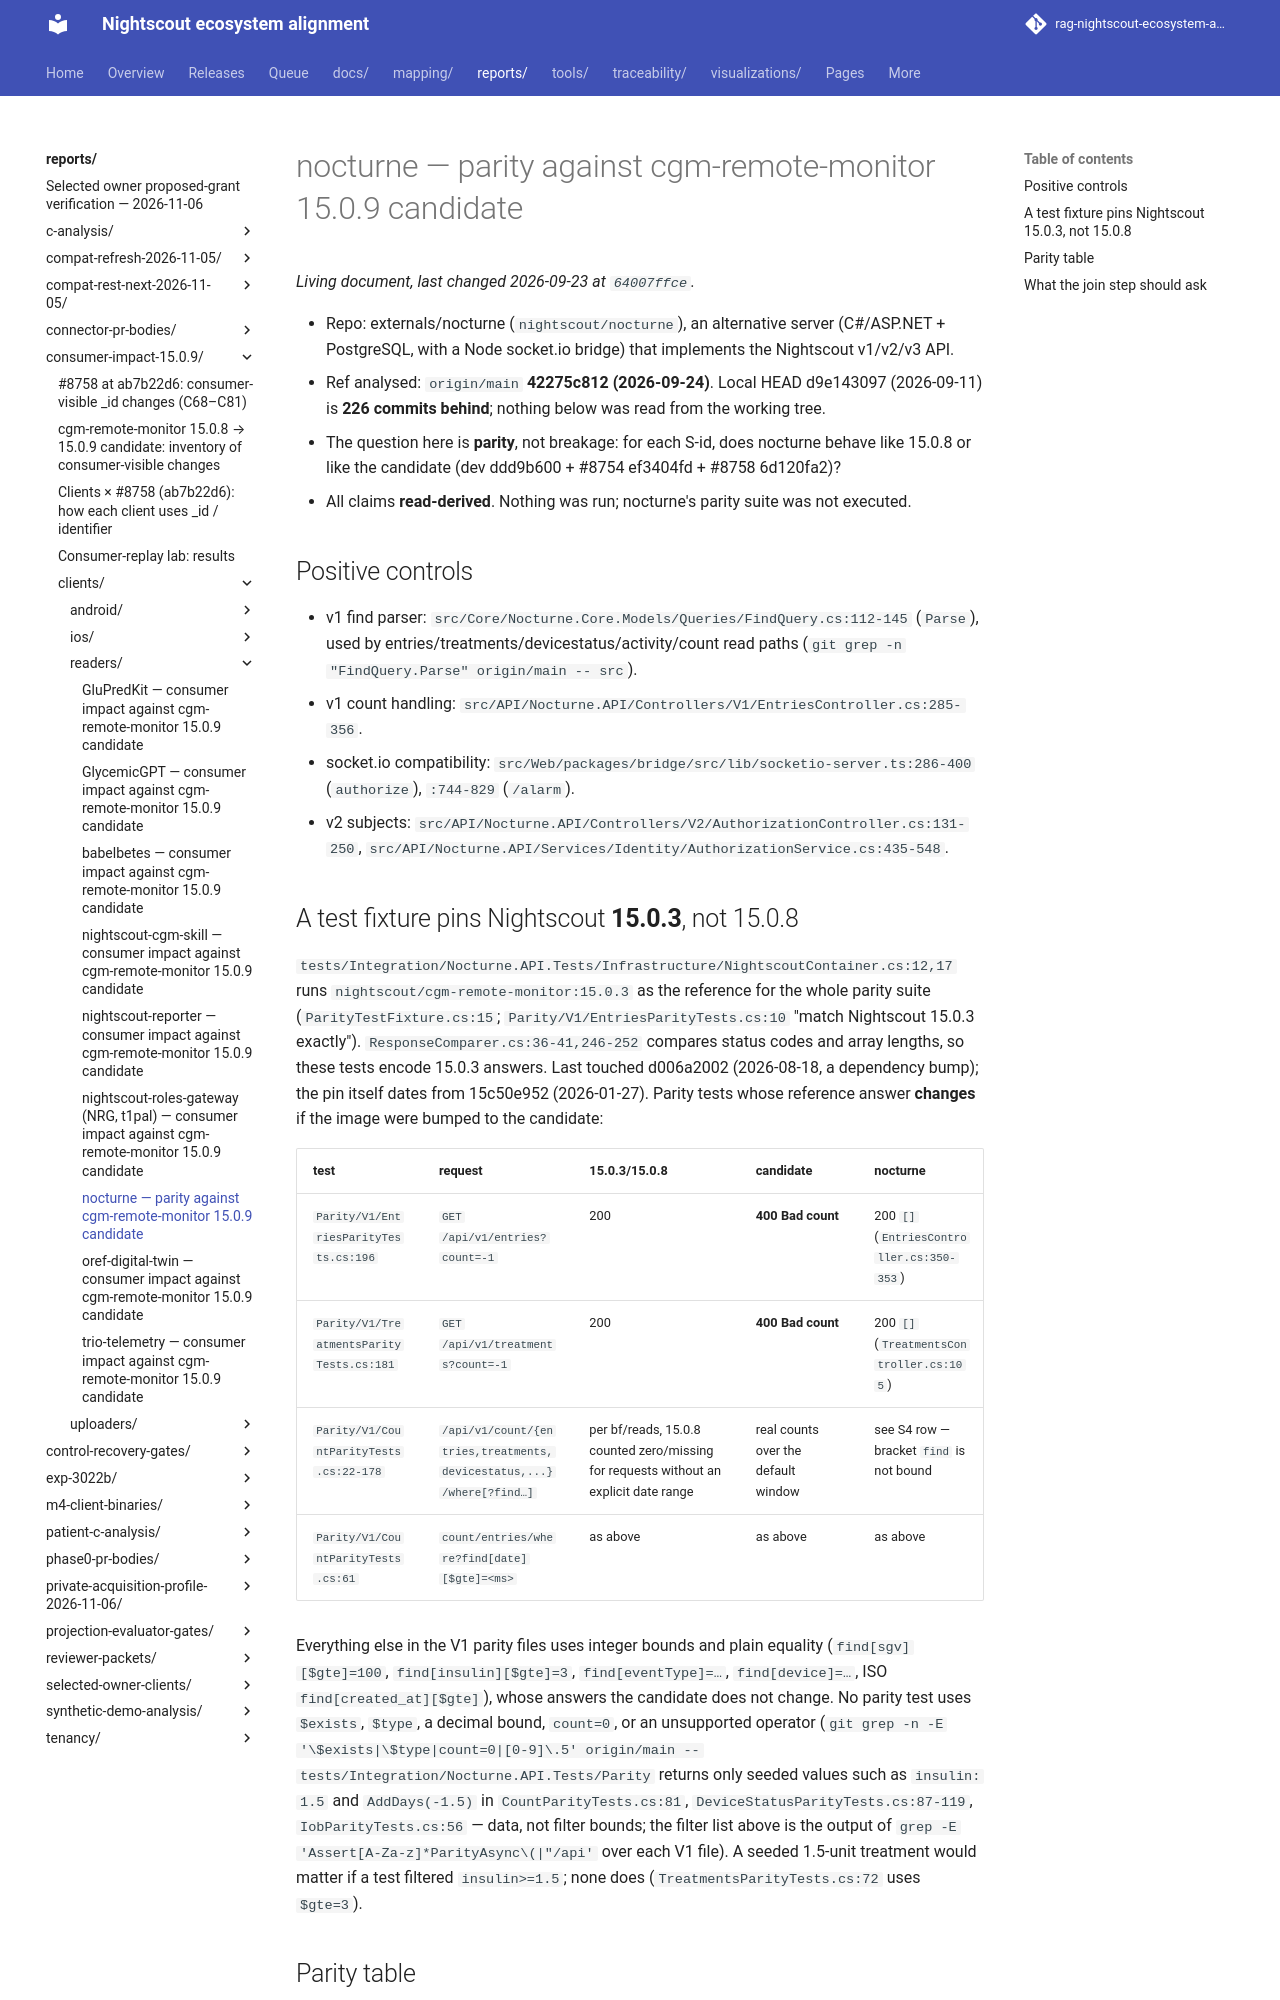

repository: bewest/rag-nightscout-ecosystem-alignment · page: reports/consumer-impact-15.0.9/clients/readers/nocturne.html · generator: mkdocs

# nocturne — parity against cgm-remote-monitor 15.0.9 candidate

- Repo: externals/nocturne (`nightscout/nocturne`), an alternative server (C#/ASP.NET + PostgreSQL,
  with a Node socket.io bridge) that implements the Nightscout v1/v2/v3 API.
- Ref analysed: `origin/main` **42275c812 (2026-09-24)**. Local HEAD d9e143097 (2026-09-11) is
  **226 commits behind**; nothing below was read from the working tree.
- The question here is **parity**, not breakage: for each S-id, does nocturne behave like 15.0.8
  or like the candidate (dev ddd9b600 + #8754 ef3404fd + #8758 6d120fa2)?
- All claims **read-derived**. Nothing was run; nocturne's parity suite was not executed.

## Positive controls

- v1 find parser: `src/Core/Nocturne.Core.Models/Queries/FindQuery.cs:112-145` (`Parse`), used by
  entries/treatments/devicestatus/activity/count read paths (`git grep -n "FindQuery.Parse" origin/main -- src`).
- v1 count handling: `src/API/Nocturne.API/Controllers/V1/EntriesController.cs:285-356`.
- socket.io compatibility: `src/Web/packages/bridge/src/lib/socketio-server.ts:286-400` (`authorize`), `:744-829` (`/alarm`).
- v2 subjects: `src/API/Nocturne.API/Controllers/V2/AuthorizationController.cs:131-250`,
  `src/API/Nocturne.API/Services/Identity/AuthorizationService.cs:435-548`.
